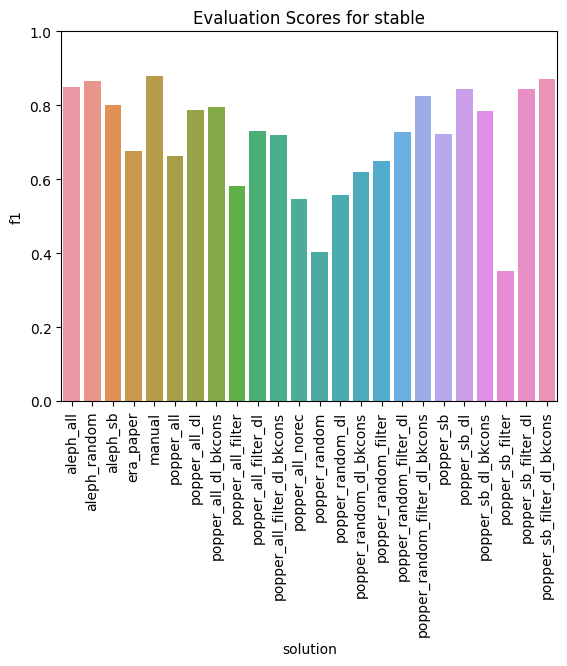

Source data for this figure (header and first rows):
solution, tp, fn, tn, fp, accuracy, precision, recall, f1
popper_all, 49, 45, 30, 5, 0.6124, 0.9074, 0.5213, 0.6622
popper_random_filter, 48, 46, 29, 6, 0.5969, 0.8889, 0.5106, 0.6486
popper_sb_filter, 20, 74, 35, 0, 0.4264, 1.0, 0.2128, 0.3509
popper_sb_filter_dl, 79, 15, 21, 14, 0.7752, 0.8495, 0.8404, 0.8449
popper_random_filter_dl_bkcons, 74, 20, 24, 11, 0.7597, 0.8706, 0.7872, 0.8268
popper_random, 24, 70, 34, 1, 0.4496, 0.96, 0.2553, 0.4034
popper_all_dl, 71, 23, 20, 15, 0.7054, 0.8256, 0.7553, 0.7889
popper_all_filter_dl_bkcons, 59, 35, 24, 11, 0.6434, 0.8429, 0.6277, 0.7195
popper_all_filter_dl, 56, 38, 32, 3, 0.6822, 0.9492, 0.5957, 0.732
popper_sb_dl_bkcons, 69, 25, 22, 13, 0.7054, 0.8415, 0.734, 0.7841
popper_random_dl_bkcons, 45, 49, 29, 6, 0.5736, 0.8824, 0.4787, 0.6207
popper_sb_filter_dl_bkcons, 85, 9, 19, 16, 0.8062, 0.8416, 0.9043, 0.8718
era_paper, 50, 44, 31, 4, 0.6279, 0.9259, 0.5319, 0.6757
popper_sb_dl, 79, 15, 21, 14, 0.7752, 0.8495, 0.8404, 0.8449
popper_random_dl, 38, 56, 31, 4, 0.5349, 0.9048, 0.4043, 0.5588
aleph_sb, 70, 24, 24, 11, 0.7287, 0.8642, 0.7447, 0.8
aleph_random, 80, 14, 24, 11, 0.8062, 0.8791, 0.8511, 0.8649
popper_all_dl_bkcons, 72, 22, 20, 15, 0.7132, 0.8276, 0.766, 0.7956
aleph_all, 77, 17, 25, 10, 0.7907, 0.8851, 0.8191, 0.8508
popper_sb, 56, 38, 30, 5, 0.6667, 0.918, 0.5957, 0.7226
popper_all_norec, 37, 57, 31, 4, 0.5271, 0.9024, 0.3936, 0.5481
manual, 85, 9, 21, 14, 0.8217, 0.8586, 0.9043, 0.8808
popper_random_filter_dl, 56, 38, 31, 4, 0.6744, 0.9333, 0.5957, 0.7273
popper_all_filter, 39, 55, 34, 1, 0.5659, 0.975, 0.4149, 0.5821
